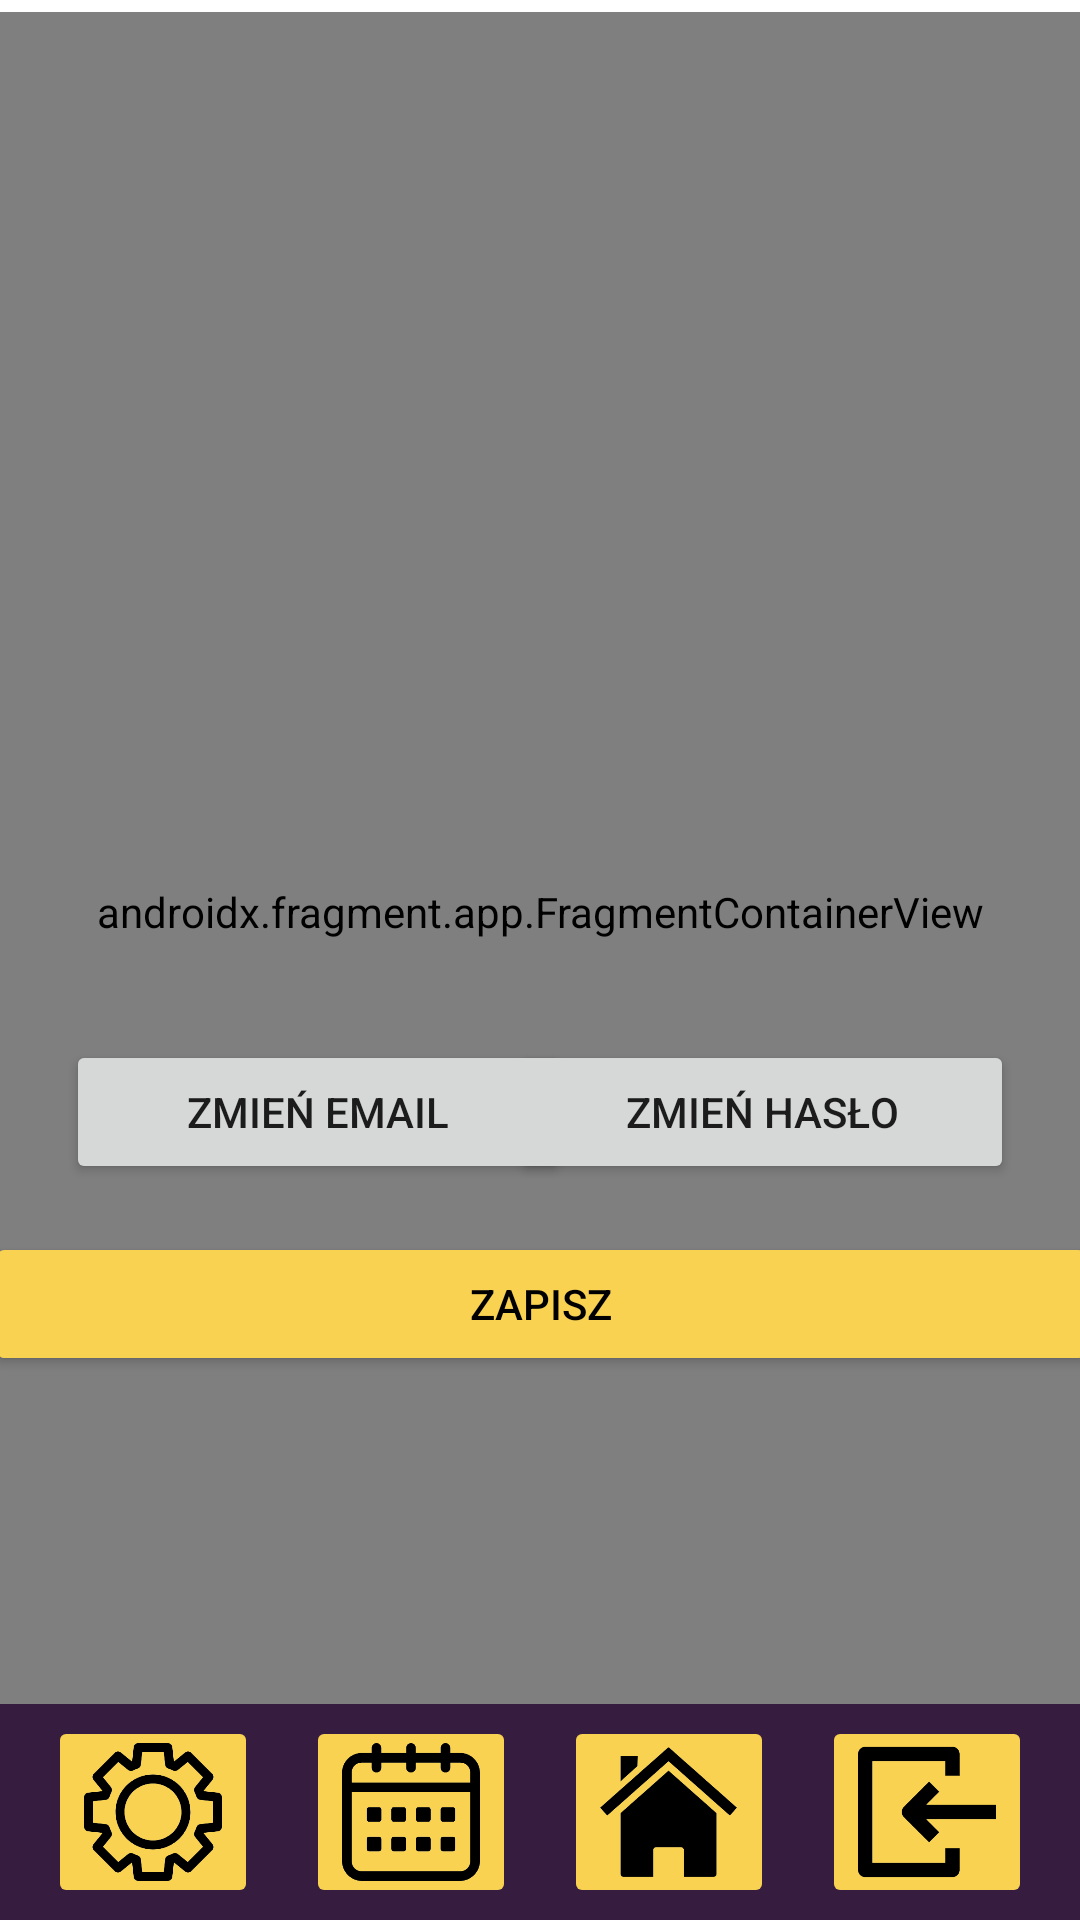

Produce the Android XML layout that renders to this screen, including the resource entries it uses.
<!-- AndroidManifest.xml: application theme Theme.PlanIt -->
<!-- res/layout/activity_edit.xml -->
<?xml version="1.0" encoding="utf-8"?>
<androidx.constraintlayout.widget.ConstraintLayout xmlns:android="http://schemas.android.com/apk/res/android"
    xmlns:app="http://schemas.android.com/apk/res-auto"
    android:layout_width="fill_parent"
    android:layout_height="fill_parent"
    xmlns:tools="http://schemas.android.com/tools">

    

    <androidx.constraintlayout.widget.ConstraintLayout
        android:id="@+id/relativeLayout"
        android:layout_width="match_parent"
        android:layout_height="600dp"
        android:layout_marginTop="4dp"
        android:visibility="visible"
        app:layout_constraintEnd_toEndOf="parent"
        app:layout_constraintHorizontal_bias="0.0"
        app:layout_constraintStart_toStartOf="parent"
        app:layout_constraintTop_toTopOf="parent">

        <io.getstream.avatarview.AvatarView
            android:id="@+id/avatar_view"
            android:layout_width="110dp"
            android:layout_height="110dp"
            android:layout_alignParentStart="true"
            android:layout_alignParentEnd="true"
            android:layout_marginTop="10dp"
            app:avatarViewBorderColor="#FF0000"
            app:avatarViewBorderWidth="3dp"
            app:avatarViewIndicatorBorderColor="@color/white"
            app:avatarViewIndicatorBorderSizeCriteria="10"
            app:avatarViewIndicatorPosition="bottomRight"
            app:avatarViewIndicatorSizeCriteria="9"
            app:avatarViewInitialsTextStyle="bold"
            app:avatarViewShape="circle"
            app:layout_constraintEnd_toEndOf="parent"
            app:layout_constraintHorizontal_bias="0.498"
            app:layout_constraintStart_toStartOf="parent"
            app:layout_constraintTop_toTopOf="parent" />

        <TextView
            android:id="@+id/tv_name"
            android:layout_width="312dp"
            android:layout_height="wrap_content"
            android:text="Imię"
            app:layout_constraintEnd_toEndOf="parent"
            app:layout_constraintStart_toStartOf="parent"
            app:layout_constraintTop_toBottomOf="@+id/avatar_view" />

        <EditText
            android:id="@+id/et_name"
            android:layout_width="312dp"
            android:layout_height="wrap_content"
            android:hint="Imię"
            app:layout_constraintEnd_toEndOf="parent"
            app:layout_constraintStart_toStartOf="parent"
            app:layout_constraintTop_toBottomOf="@+id/tv_name" />

        <TextView
            android:id="@+id/tv_surname"
            android:layout_width="312dp"
            android:layout_height="wrap_content"
            android:text="Nazwisko"
            app:layout_constraintEnd_toEndOf="parent"
            app:layout_constraintStart_toStartOf="parent"
            app:layout_constraintTop_toBottomOf="@+id/et_name" />

        <EditText
            android:id="@+id/et_surname"
            android:layout_width="312dp"
            android:layout_height="wrap_content"
            android:hint="Nazwisko"
            app:layout_constraintEnd_toEndOf="parent"
            app:layout_constraintStart_toStartOf="parent"
            app:layout_constraintTop_toBottomOf="@+id/tv_surname" />

        <TextView
            android:id="@+id/tv_kraj"
            android:layout_width="312dp"
            android:layout_height="wrap_content"
            android:text="Kraj"
            app:layout_constraintEnd_toEndOf="parent"
            app:layout_constraintStart_toStartOf="parent"
            app:layout_constraintTop_toBottomOf="@+id/et_surname" />

        <Spinner
            android:id="@+id/country_spinner"
            android:layout_width="312dp"
            android:layout_height="wrap_content"
            app:layout_constraintEnd_toEndOf="parent"
            app:layout_constraintStart_toStartOf="parent"
            app:layout_constraintTop_toBottomOf="@+id/tv_kraj" />

        <TextView
            android:id="@+id/tv_rola"
            android:layout_width="312dp"
            android:layout_height="wrap_content"
            android:text="Rola w zespole"
            app:layout_constraintEnd_toEndOf="parent"
            app:layout_constraintStart_toStartOf="parent"
            app:layout_constraintTop_toBottomOf="@+id/country_spinner" />

        <Spinner
            android:id="@+id/role_spinner"
            android:layout_width="312dp"
            android:layout_height="wrap_content"
            app:layout_constraintEnd_toEndOf="parent"
            app:layout_constraintStart_toStartOf="parent"
            app:layout_constraintTop_toBottomOf="@+id/tv_rola" />

        <Button
            android:id="@+id/btn_passwordchange"
            android:layout_width="168dp"
            android:layout_height="wrap_content"
            android:layout_marginRight="22dp"
            android:layout_marginTop="16dp"
            android:text="zmień hasło"
            app:layout_constraintEnd_toEndOf="parent"
            app:layout_constraintTop_toBottomOf="@+id/role_spinner" />

        <Button
            android:id="@+id/btn_emailchange"
            android:layout_width="168dp"
            android:layout_height="wrap_content"
            android:layout_marginLeft="22dp"
            android:layout_marginTop="16dp"
            android:text="zmień email"
            app:layout_constraintStart_toStartOf="parent"
            app:layout_constraintTop_toBottomOf="@+id/role_spinner" />

        <Button
            android:id="@+id/btn_save"
            android:layout_width="370dp"
            android:layout_height="wrap_content"
            android:layout_marginTop="16dp"
            android:text="Zapisz"
            android:backgroundTint="@color/planit_yellow"
            android:textColor="@color/black"
            app:layout_constraintEnd_toEndOf="parent"
            app:layout_constraintStart_toStartOf="parent"
            app:layout_constraintTop_toBottomOf="@+id/btn_passwordchange" />

        <androidx.fragment.app.FragmentContainerView
            android:id="@+id/fragmentPassChange"
            class="com.example.planit.PasswordChangeFragment"
            android:layout_width="fill_parent"
            android:layout_height="fill_parent"
            android:layout_centerInParent="true"
            android:visibility="visible"
            app:layout_constraintBottom_toBottomOf="parent"
            app:layout_constraintEnd_toEndOf="parent"
            app:layout_constraintStart_toStartOf="parent"
            app:layout_constraintTop_toTopOf="parent"
            tools:layout="@layout/fragment_password_change" />

                <androidx.fragment.app.FragmentContainerView
                    android:id="@+id/fragmentMailChange"
                    android:layout_height="fill_parent"
                    android:layout_width="fill_parent"
                    android:layout_centerInParent="true"
                    class="com.example.planit.EmailChangeFragment"
                    tools:layout="@layout/fragment_email_change"
                    android:visibility="visible"/>

    </androidx.constraintlayout.widget.ConstraintLayout>

    <androidx.constraintlayout.widget.ConstraintLayout
        android:id="@+id/fragmentMenu"
        android:layout_width="match_parent"
        android:layout_height="72dp"
        android:background="@color/planit_purple"
        android:orientation="horizontal"
        app:layout_constraintBottom_toBottomOf="parent"
        app:layout_constraintEnd_toEndOf="parent"
        app:layout_constraintHorizontal_bias="1.0"
        app:layout_constraintStart_toStartOf="parent">

        <ImageButton
            android:id="@+id/btn_menu_settings"
            android:layout_width="70dp"
            android:layout_height="64dp"
            android:layout_marginStart="16dp"
            android:backgroundTint="@color/planit_yellow"
            android:scaleType="centerCrop"
            android:src="@drawable/settings_black"
            android:textColor="@color/white"
            app:layout_constraintBottom_toBottomOf="parent"
            app:layout_constraintStart_toStartOf="parent"
            app:layout_constraintTop_toTopOf="parent" />

        <ImageButton
            android:id="@+id/btn_menu_calendar"
            android:layout_width="70dp"
            android:layout_height="64dp"
            android:backgroundTint="@color/planit_yellow"
            android:scaleType="centerCrop"
            android:src="@drawable/calendar_black"
            android:textColor="@color/white"
            app:layout_constraintBottom_toBottomOf="parent"
            app:layout_constraintEnd_toStartOf="@+id/btn_menu_home"
            app:layout_constraintStart_toEndOf="@+id/btn_menu_settings"
            app:layout_constraintTop_toTopOf="parent" />

        <ImageButton
            android:id="@+id/btn_menu_home"
            android:layout_width="70dp"
            android:layout_height="64dp"
            android:backgroundTint="@color/planit_yellow"
            android:scaleType="centerCrop"
            android:src="@drawable/home_black"
            android:textColor="@color/white"
            app:layout_constraintBottom_toBottomOf="parent"
            app:layout_constraintEnd_toStartOf="@+id/btn_menu_logout"
            app:layout_constraintStart_toEndOf="@+id/btn_menu_calendar"
            app:layout_constraintTop_toTopOf="parent" />

        <ImageButton
            android:id="@+id/btn_menu_logout"
            android:layout_width="70dp"
            android:layout_height="64dp"
            android:backgroundTint="@color/planit_yellow"
            android:scaleType="centerCrop"
            android:layout_marginEnd="16dp"
            android:src="@drawable/logout_black"
            android:textColor="@color/white"
            app:layout_constraintBottom_toBottomOf="parent"
            app:layout_constraintEnd_toEndOf="parent"
            app:layout_constraintTop_toTopOf="parent" />

    </androidx.constraintlayout.widget.ConstraintLayout>

</androidx.constraintlayout.widget.ConstraintLayout>
<!-- res/layout/fragment_password_change.xml (included above) -->
<?xml version="1.0" encoding="utf-8"?>
<androidx.constraintlayout.widget.ConstraintLayout xmlns:android="http://schemas.android.com/apk/res/android"
    xmlns:app="http://schemas.android.com/apk/res-auto"
    xmlns:tools="http://schemas.android.com/tools"
    android:layout_width="match_parent"
    android:layout_height="match_parent"
    tools:context=".PasswordResetFragment">

    <Button
        android:id="@+id/btn_close"
        android:layout_width="40dp"
        android:layout_height="50dp"
        android:layout_marginEnd="64dp"
        android:text="X"
        app:layout_constraintBottom_toTopOf="@+id/textView"
        app:layout_constraintEnd_toEndOf="parent" />

    <TextView
        android:id="@+id/textView"
        android:layout_width="312dp"
        android:layout_height="wrap_content"
        android:text="Zmiana hasła"
        android:textAlignment="center"
        android:textSize="20dp"
        app:layout_constraintBottom_toTopOf="@+id/tv_oldpass"
        app:layout_constraintEnd_toEndOf="parent"
        app:layout_constraintStart_toStartOf="parent" />

    <Button
        android:id="@+id/btn_change"
        android:layout_width="312dp"
        android:layout_height="wrap_content"
        android:text="zmień haslo"
        android:layout_marginBottom="64dp"
        app:layout_constraintBottom_toBottomOf="parent"
        app:layout_constraintEnd_toEndOf="parent"
        app:layout_constraintStart_toStartOf="parent" />

    <EditText
        android:id="@+id/tv_newpassrepeat"
        android:layout_width="312dp"
        android:layout_height="wrap_content"
        android:hint="Powtorz hasło"
        android:inputType="textPassword"
        app:layout_constraintBottom_toTopOf="@+id/btn_change"
        app:layout_constraintEnd_toEndOf="parent"
        app:layout_constraintStart_toStartOf="parent" />

    <EditText
        android:id="@+id/tv_newpass"
        android:layout_width="312dp"
        android:layout_height="wrap_content"
        android:hint="Nowe hasło"
        android:inputType="textPassword"
        app:layout_constraintBottom_toTopOf="@+id/tv_newpassrepeat"
        app:layout_constraintEnd_toEndOf="parent"
        app:layout_constraintStart_toStartOf="parent" />

    <EditText
        android:id="@+id/tv_oldpass"
        android:layout_width="312dp"
        android:layout_height="wrap_content"
        android:hint="Stare hasło"
        android:inputType="textPassword"
        app:layout_constraintBottom_toTopOf="@+id/tv_newpass"
        app:layout_constraintEnd_toEndOf="parent"
        app:layout_constraintStart_toStartOf="parent"/>

</androidx.constraintlayout.widget.ConstraintLayout>
<!-- res/layout/fragment_email_change.xml (included above) -->
<?xml version="1.0" encoding="utf-8"?>
<androidx.constraintlayout.widget.ConstraintLayout xmlns:android="http://schemas.android.com/apk/res/android"
    xmlns:app="http://schemas.android.com/apk/res-auto"
    xmlns:tools="http://schemas.android.com/tools"
    android:layout_width="match_parent"
    android:layout_height="500dp"
    android:layout_gravity="center"
    tools:context=".PasswordResetFragment">

    <Button
        android:id="@+id/btn_close"
        android:layout_width="40dp"
        android:layout_height="50dp"
        android:layout_marginEnd="64dp"
        android:text="X"
        app:layout_constraintBottom_toTopOf="@+id/textView3"
        app:layout_constraintEnd_toEndOf="parent" />

    <TextView
        android:id="@+id/textView3"
        android:layout_width="wrap_content"
        android:layout_height="wrap_content"
        android:text="Zmiana adresu email"
        android:textAlignment="center"
        android:textSize="20dp"
        app:layout_constraintBottom_toTopOf="@+id/tv_oldmail"
        app:layout_constraintEnd_toEndOf="parent"
        app:layout_constraintStart_toStartOf="parent" />

    <EditText
        android:id="@+id/tv_oldmail"
        android:layout_width="312dp"
        android:layout_height="wrap_content"
        android:hint="Stary email"
        android:inputType="textEmailAddress"
        app:layout_constraintBottom_toTopOf="@+id/tv_newmail"
        app:layout_constraintEnd_toEndOf="parent"
        app:layout_constraintStart_toStartOf="parent" />

    <EditText
        android:id="@+id/tv_newmail"
        android:layout_width="312dp"
        android:layout_height="wrap_content"
        android:hint="Nowy email"
        android:inputType="textEmailAddress"
        app:layout_constraintBottom_toTopOf="@+id/tv_newmailrepeat"
        app:layout_constraintEnd_toEndOf="parent"
        app:layout_constraintStart_toStartOf="parent"/>

    <EditText
        android:id="@+id/tv_newmailrepeat"
        android:layout_width="312dp"
        android:layout_height="wrap_content"
        android:hint="Powtorz email"
        android:inputType="textEmailAddress"
        app:layout_constraintBottom_toTopOf="@+id/btn_change"
        app:layout_constraintEnd_toEndOf="parent"
        app:layout_constraintStart_toStartOf="parent" />

    <Button
        android:id="@+id/btn_change"
        android:layout_width="312dp"
        android:layout_height="wrap_content"
        android:text="zmień adres email"
        android:layout_marginBottom="64dp"
        app:layout_constraintBottom_toBottomOf="parent"
        app:layout_constraintEnd_toEndOf="parent"
        app:layout_constraintStart_toStartOf="parent"/>

</androidx.constraintlayout.widget.ConstraintLayout>
<!-- resources referenced by this layout -->
<resources>
  <color name="black">#FF000000</color>
  <color name="planit_purple">#FF361C3F</color>
  <color name="planit_yellow">#FFF9D251</color>
  <color name="white">#FFFFFFFF</color>
  <!-- drawable calendar_black: png bitmap (drawable, 8432 bytes) -->
  <!-- drawable home_black: png bitmap (drawable, 9439 bytes) -->
  <!-- drawable logout_black: png bitmap (drawable, 4914 bytes) -->
  <!-- drawable settings_black: png bitmap (drawable, 17617 bytes) -->
  <style name="Theme.PlanIt" parent="Theme.MaterialComponents.DayNight.DarkActionBar">
          
          <item name="colorPrimary">@color/planit_purple</item>
          <item name="colorPrimaryVariant">@color/planit_purple</item>
          <item name="colorOnPrimary">@color/white</item>
          
          <item name="colorSecondary">@color/teal_200</item>
          <item name="colorSecondaryVariant">@color/teal_700</item>
          <item name="colorOnSecondary">@color/black</item>
          
          <item name="android:statusBarColor">?attr/colorPrimaryVariant</item>
          
      </style>
  <color name="teal_200">#FF03DAC5</color>
  <color name="teal_700">#FF018786</color>
</resources>
